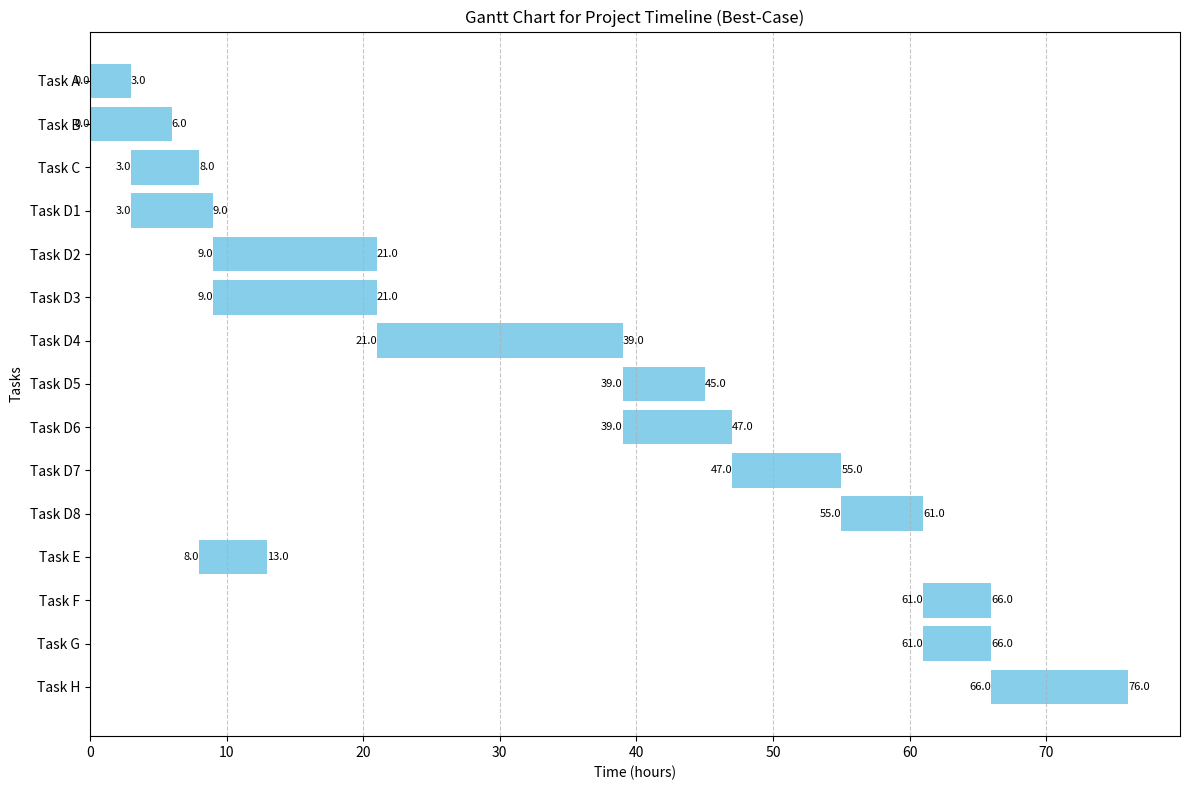

Python code for this plot:
import matplotlib.pyplot as plt

# Critical path task data
tasks = [
    {"taskID": "Task A", "start_time": 0.0, "end_time": 3.0},
    {"taskID": "Task B", "start_time": 0.0, "end_time": 6.0},
    {"taskID": "Task C", "start_time": 3.0, "end_time": 8.0},
    {"taskID": "Task D1", "start_time": 3.0, "end_time": 9.0},
    {"taskID": "Task D2", "start_time": 9.0, "end_time": 21.0},
    {"taskID": "Task D3", "start_time": 9.0, "end_time": 21.0},
    {"taskID": "Task D4", "start_time": 21.0, "end_time": 39.0},
    {"taskID": "Task D5", "start_time": 39.0, "end_time": 45.0},
    {"taskID": "Task D6", "start_time": 39.0, "end_time": 47.0},
    {"taskID": "Task D7", "start_time": 47.0, "end_time": 55.0},
    {"taskID": "Task D8", "start_time": 55.0, "end_time": 61.0},
    {"taskID": "Task E", "start_time": 8.0, "end_time": 13.0},
    {"taskID": "Task F", "start_time": 61.0, "end_time": 66.0},
    {"taskID": "Task G", "start_time": 61.0, "end_time": 66.0},
    {"taskID": "Task H", "start_time": 66.0, "end_time": 76.0},
]

# Prepare data for plotting
task_ids = [task["taskID"] for task in tasks]
start_times = [task["start_time"] for task in tasks]
durations = [task["end_time"] - task["start_time"] for task in tasks]

# Plotting Gantt chart
fig, ax = plt.subplots(figsize=(12, 8))

for i, (task_id, start, duration) in enumerate(zip(task_ids, start_times, durations)):
    ax.barh(task_id, duration, left=start, color="skyblue")
    # Add annotations for start and end times
    ax.text(start, i, f"{start}", va="center", ha="right", fontsize=8, color="black")
    ax.text(start + duration, i, f"{start + duration}", va="center", ha="left", fontsize=8, color="black")

# Label and format chart
ax.set_xlabel("Time (hours)")
ax.set_ylabel("Tasks")
ax.set_title("Gantt Chart for Project Timeline (Best-Case)")
ax.invert_yaxis()  # Reverse the order of tasks for top-to-bottom plotting
ax.grid(axis="x", linestyle="--", alpha=0.7)

# Show plot
plt.tight_layout()
plt.show()